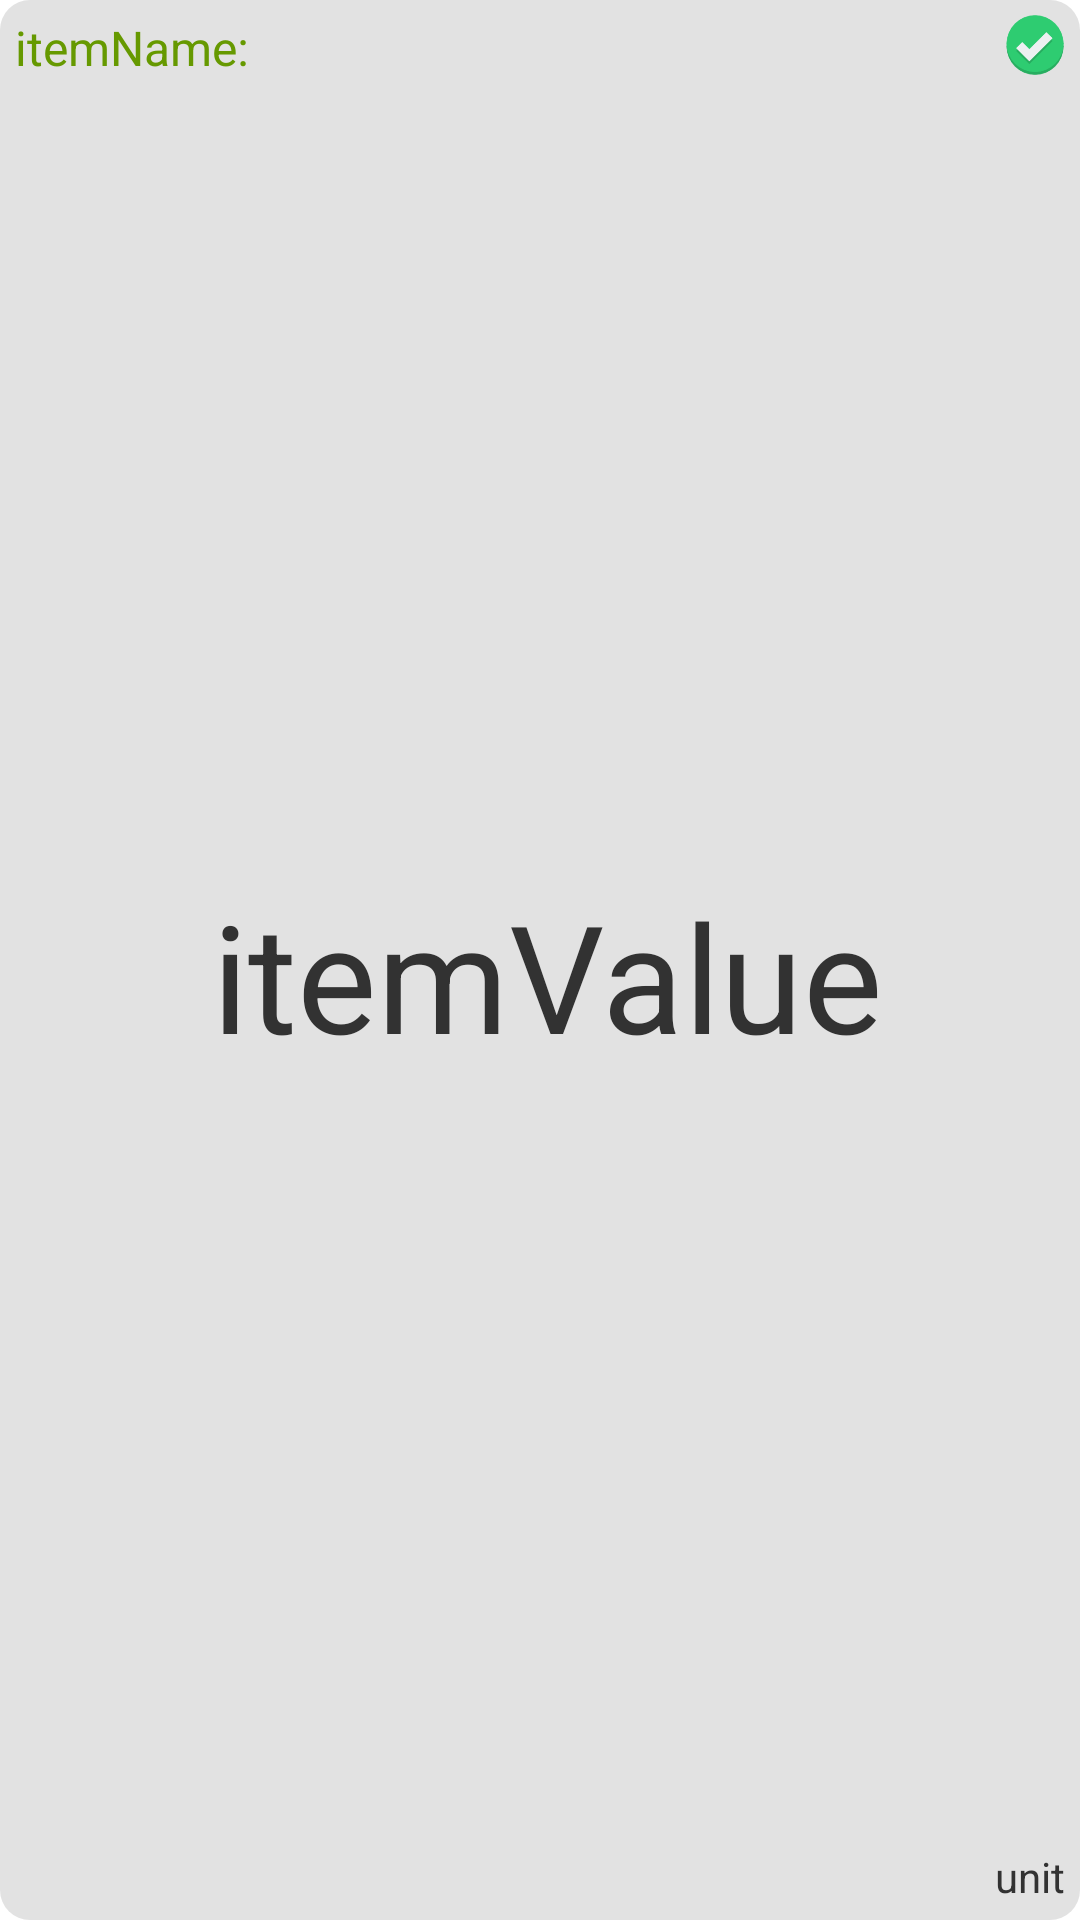

Write the Android layout XML for this screen, with the resource values it uses.
<!-- AndroidManifest.xml: application theme AppTheme -->
<!-- res/layout/cartest_content_item.xml -->
<?xml version="1.0" encoding="utf-8"?>

<RelativeLayout xmlns:android="http://schemas.android.com/apk/res/android"
    android:id="@+id/item_realtime_lay"
    android:layout_width="fill_parent"
    android:layout_height="fill_parent"
    android:background="@drawable/shape_corners_all" >

    <TextView
        android:id="@+id/itemNameTx"
        android:layout_width="wrap_content"
        android:layout_height="wrap_content"
        android:layout_alignParentLeft="true"
        android:layout_alignParentTop="true"
        android:paddingLeft="5dp"
        android:paddingTop="5dp"
        android:text="itemName:   "
        android:textColor="@android:color/holo_green_dark"
        android:textSize="16sp" />

    <ImageView
        android:id="@+id/itemCheckedPic"
        android:layout_width="25dp"
        android:layout_height="25dp"
        android:layout_alignParentRight="true"
        android:layout_alignParentTop="true"
        android:paddingRight="5dp"
        android:src="@drawable/check_mark"
        android:paddingTop="5dp"/>

    <LinearLayout
        android:layout_width="fill_parent"
        android:layout_height="fill_parent"
        android:gravity="center"
        android:orientation="horizontal"
        android:paddingBottom="20dp"
        android:paddingLeft="5dp"
        android:paddingTop="20dp" >

        <TextView
            android:id="@+id/itemValueTx"
            android:layout_width="wrap_content"
            android:layout_height="wrap_content"
            android:layout_marginTop="5dp"
            android:text="itemValue"
            android:textSize="50sp"
            android:textStyle="normal" />
    </LinearLayout>

    <TextView
        android:id="@+id/unitTx"
        android:layout_width="wrap_content"
        android:layout_height="wrap_content"
        android:layout_alignParentBottom="true"
        android:layout_alignParentRight="true"
        android:paddingBottom="5dp"
        android:paddingRight="5dp"
        android:text="unit"
        android:textSize="14sp" />

</RelativeLayout>
<!-- resources referenced by this layout -->
<resources>
  <!-- drawable check_mark: png bitmap (drawable, 6313 bytes) -->
  <!-- drawable shape_corners_all (drawable) -->
  <?xml version="1.0" encoding="utf-8"?>
  
  <shape xmlns:android="http://schemas.android.com/apk/res/android" >
  
      <solid android:color="#eee0e0e0" />
  
      <corners
          android:bottomLeftRadius="10dp"
          android:bottomRightRadius="10dp"
          android:topLeftRadius="10dp"
          android:topRightRadius="10dp" />
  
  </shape>
  <style name="AppTheme" parent="AppBaseTheme">
          
      </style>
  <style name="AppBaseTheme" parent="android:Theme.Light">
          
      </style>
</resources>
